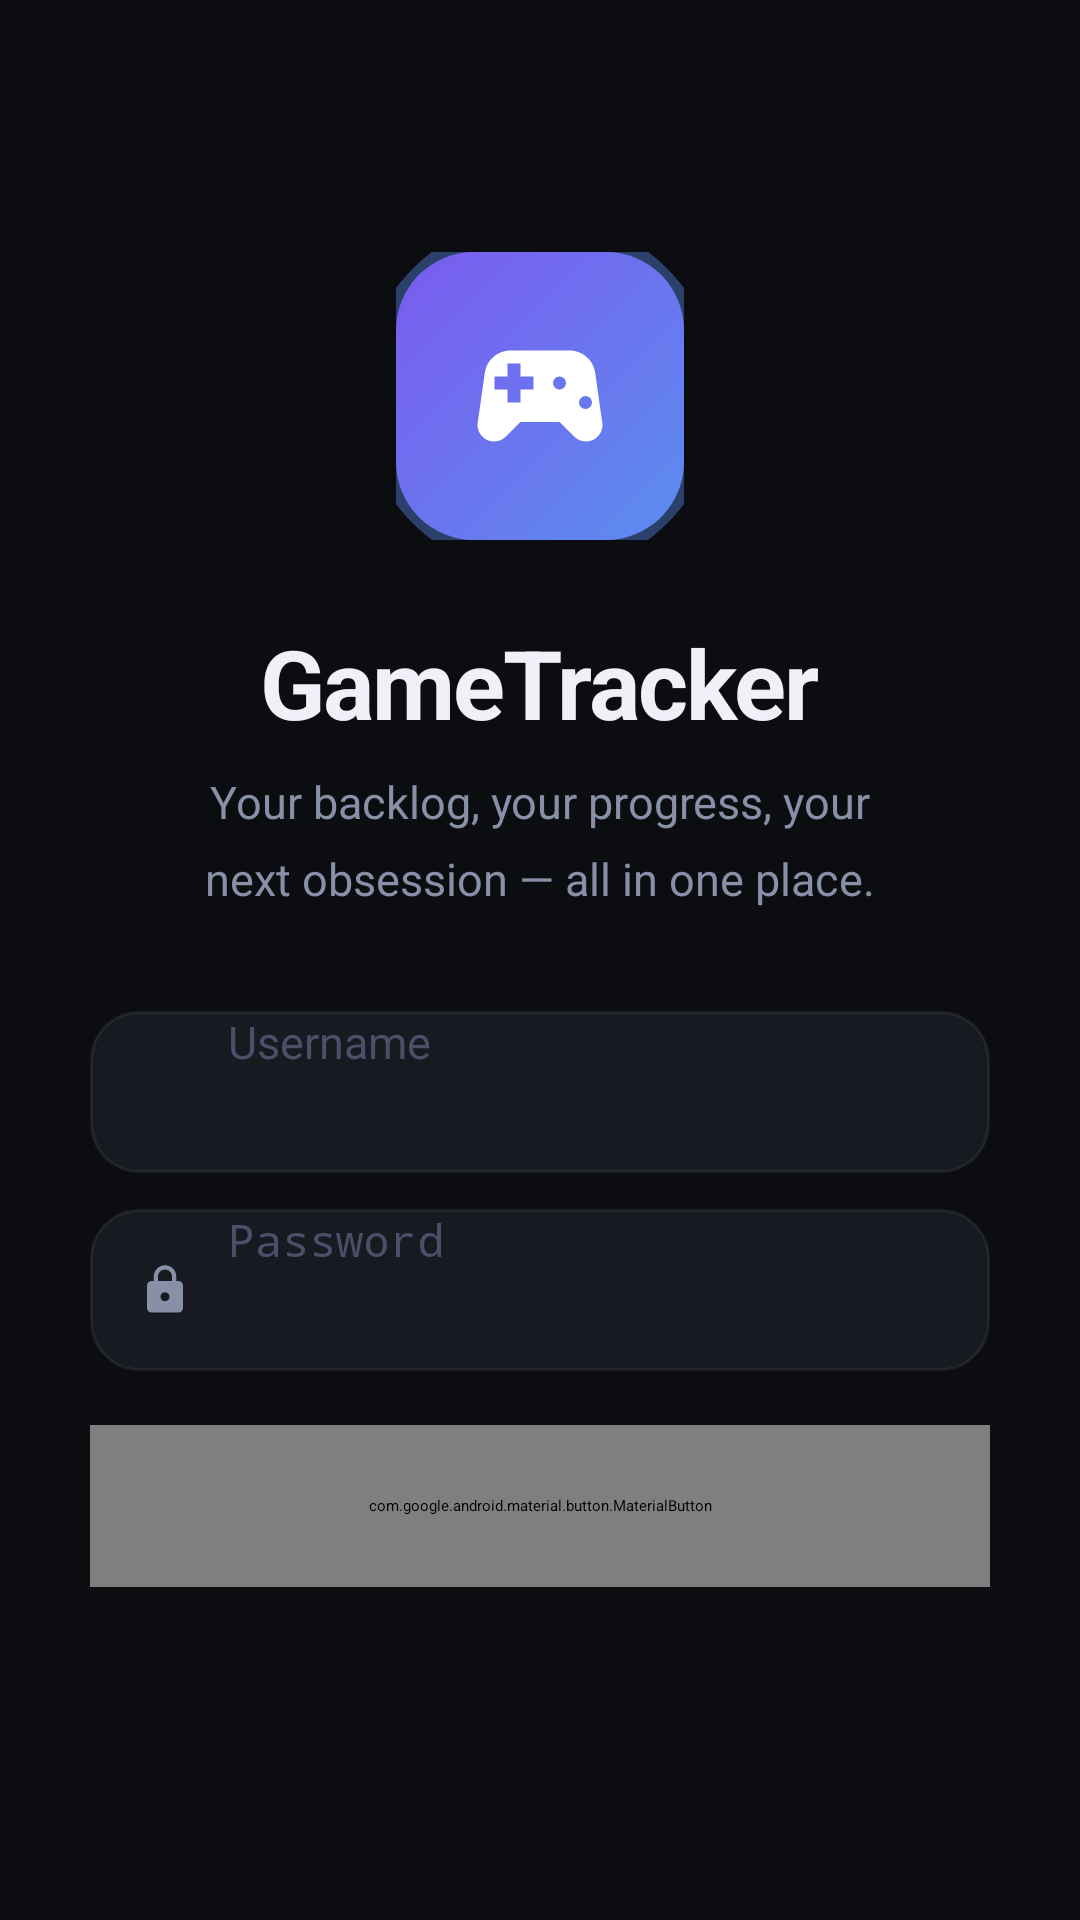

Produce the Android XML layout that renders to this screen, including the resource entries it uses.
<!-- AndroidManifest.xml: activity theme Theme.GmaeTrackerMobile -->
<!-- res/layout/activity_login.xml -->
<?xml version="1.0" encoding="utf-8"?>
<ScrollView xmlns:android="http://schemas.android.com/apk/res/android"
    xmlns:app="http://schemas.android.com/apk/res-auto"
    xmlns:tools="http://schemas.android.com/tools"
    android:layout_width="match_parent"
    android:layout_height="match_parent"
    android:background="@color/gt_surface_0"
    android:fillViewport="true">

    <LinearLayout
        android:layout_width="match_parent"
        android:layout_height="wrap_content"
        android:orientation="vertical"
        android:gravity="center_horizontal"
        android:paddingHorizontal="30dp"
        android:paddingTop="84dp"
        android:paddingBottom="40dp">

        
        <FrameLayout
            android:layout_width="96dp"
            android:layout_height="96dp"
            android:layout_marginBottom="26dp">

            <View
                android:layout_width="120dp"
                android:layout_height="120dp"
                android:layout_gravity="center"
                android:background="@drawable/glow_circle_bg"
                android:backgroundTint="?attr/colorPrimary"
                android:alpha="0.4" />

            <View
                android:layout_width="96dp"
                android:layout_height="96dp"
                android:background="@drawable/logo_gradient_bg" />

            <ImageView
                android:layout_width="52dp"
                android:layout_height="52dp"
                android:layout_gravity="center"
                android:src="@drawable/ic_gamepad"
                android:tint="#FFFFFF"
                android:contentDescription="GameTracker logo" />
        </FrameLayout>

        <TextView
            android:layout_width="wrap_content"
            android:layout_height="wrap_content"
            android:textStyle="bold"
            android:text="GameTracker"
            android:textSize="32sp"
            android:textColor="@color/gt_text_primary"
            android:letterSpacing="-0.02"
            tools:ignore="HardcodedText" />

        <TextView
            android:layout_width="250dp"
            android:layout_height="wrap_content"
            android:layout_marginTop="8dp"
            android:gravity="center"
            android:text="Your backlog, your progress, your next obsession — all in one place."
            android:textSize="15sp"
            android:textColor="@color/gt_text_secondary"
            android:lineSpacingMultiplier="1.4"
            tools:ignore="HardcodedText" />

        
        <LinearLayout
            android:layout_width="match_parent"
            android:layout_height="54dp"
            android:orientation="horizontal"
            android:gravity="center_vertical"
            android:background="@drawable/input_field_bg"
            android:paddingStart="16dp"
            android:paddingEnd="14dp"
            android:layout_marginTop="34dp"
            android:layout_marginBottom="12dp">

            <ImageView
                android:layout_width="18dp"
                android:layout_height="18dp"
                android:src="@drawable/ic_person"
                android:tint="@color/gt_text_secondary"
                android:layout_marginEnd="12dp"
                android:contentDescription="Username icon" />

            <EditText
                android:id="@+id/etUsername"
                android:layout_width="match_parent"
                android:layout_height="match_parent"
                android:hint="Username"
                android:inputType="text"
                android:background="@android:color/transparent"
                android:textColor="@color/gt_text_primary"
                android:textColorHint="@color/gt_text_muted"
                android:textSize="15sp"
                tools:ignore="HardcodedText,Autofill" />
        </LinearLayout>

        
        <LinearLayout
            android:layout_width="match_parent"
            android:layout_height="54dp"
            android:orientation="horizontal"
            android:gravity="center_vertical"
            android:background="@drawable/input_field_bg"
            android:paddingStart="16dp"
            android:paddingEnd="14dp"
            android:layout_marginBottom="18dp">

            <ImageView
                android:layout_width="18dp"
                android:layout_height="18dp"
                android:src="@drawable/ic_lock"
                android:tint="@color/gt_text_secondary"
                android:layout_marginEnd="12dp"
                android:contentDescription="Password icon" />

            <EditText
                android:id="@+id/etPassword"
                android:layout_width="match_parent"
                android:layout_height="match_parent"
                android:hint="Password"
                android:inputType="textPassword"
                android:background="@android:color/transparent"
                android:textColor="@color/gt_text_primary"
                android:textColorHint="@color/gt_text_muted"
                android:textSize="15sp"
                tools:ignore="HardcodedText,Autofill" />
        </LinearLayout>

        
        <com.google.android.material.button.MaterialButton
            android:id="@+id/btnLogin"
            android:layout_width="match_parent"
            android:layout_height="54dp"
            android:text="Sign In"
            android:textStyle="bold"
            android:textSize="16sp"
            android:textColor="#FFFFFF"
            android:backgroundTint="?attr/colorPrimary"
            app:cornerRadius="16dp"
            tools:ignore="HardcodedText" />

        
        <com.google.android.material.button.MaterialButton
            android:id="@+id/btnBiometric"
            style="@style/Widget.Material3.Button.TextButton"
            android:layout_width="match_parent"
            android:layout_height="50dp"
            android:layout_marginTop="10dp"
            android:text="Use Biometrics"
            android:textSize="14sp"
            android:textColor="@color/gt_text_secondary"
            app:icon="@drawable/ic_fingerprint"
            app:iconTint="@color/gt_text_secondary"
            app:iconSize="18dp"
            app:iconGravity="textStart"
            android:visibility="gone"
            tools:ignore="HardcodedText" />

        <TextView
            android:id="@+id/tvLoginStatus"
            android:accessibilityLiveRegion="polite"
            android:layout_width="match_parent"
            android:layout_height="wrap_content"
            android:layout_marginTop="14dp"
            android:textAlignment="center"
            android:textColor="#FF6B6B"
            android:textSize="13sp" />
    </LinearLayout>
</ScrollView>
<!-- resources referenced by this layout -->
<resources>
  <color name="gt_surface_0">#0C0D11</color>
  <color name="gt_text_muted">#4A5068</color>
  <color name="gt_text_primary">#F0F1F8</color>
  <color name="gt_text_secondary">#8890A8</color>
  <!-- drawable glow_circle_bg (drawable) -->
  <?xml version="1.0" encoding="utf-8"?>
  <shape xmlns:android="http://schemas.android.com/apk/res/android"
      android:shape="oval">
      <solid android:color="#5B8DEF" />
  </shape>
  <!-- drawable ic_fingerprint (drawable) -->
  <vector xmlns:android="http://schemas.android.com/apk/res/android"
      android:width="24dp"
      android:height="24dp"
      android:viewportWidth="24"
      android:viewportHeight="24">
      <path
          android:strokeColor="#ffffff"
          android:strokeWidth="1.7"
          android:strokeLineCap="round"
          android:fillColor="#00000000"
          android:pathData="M12,4a8,8 0,0 0,-8 8 M12,4a8,8 0,0 1,8 8 M8,12a4,4 0,0 1,8 0 M8,12v3 M16,12v4 M12,11v8" />
  </vector>
  <!-- drawable ic_gamepad (drawable) -->
  <?xml version="1.0" encoding="utf-8"?>
  <vector xmlns:android="http://schemas.android.com/apk/res/android"
      android:width="24dp"
      android:height="24dp"
      android:viewportWidth="24"
      android:viewportHeight="24">
      <path
          android:fillColor="#FFFFFF"
          android:pathData="M21.58,16.09L20.49,8.43C20.21,6.46 18.52,5 16.53,5L7.47,5C5.48,5 3.79,6.46 3.51,8.43L2.42,16.09C2.2,17.63 3.39,19 4.94,19c0.68,0 1.32,-0.27 1.79,-0.75L9,16l6,0 2.27,2.25C17.74,18.73 18.38,19 19.06,19c1.55,0 2.74,-1.37 2.52,-2.91zM11,11L9,11l0,2L7,13l0,-2L5,11l0,-2 2,0L7,7l2,0 0,2 2,0 0,2zM15,10m-1,0a1,1 0,1 1,2 0a1,1 0,1 1,-2 0M19,13m-1,0a1,1 0,1 1,2 0a1,1 0,1 1,-2 0" />
  </vector>
  <!-- drawable ic_lock (drawable) -->
  <?xml version="1.0" encoding="utf-8"?>
  <vector xmlns:android="http://schemas.android.com/apk/res/android"
      android:width="24dp"
      android:height="24dp"
      android:viewportWidth="24"
      android:viewportHeight="24">
      <path
          android:fillColor="#FFFFFF"
          android:pathData="M18,8h-1L17,6c0,-2.76 -2.24,-5 -5,-5S7,3.24 7,6v2H6c-1.1,0 -2,0.9 -2,2v10c0,1.1 0.9,2 2,2h12c1.1,0 2,-0.9 2,-2L20,10c0,-1.1 -0.9,-2 -2,-2zM12,17c-1.1,0 -2,-0.9 -2,-2s0.9,-2 2,-2 2,0.9 2,2 -0.9,2 -2,2zM15.1,8L8.9,8L8.9,6c0,-1.71 1.39,-3.1 3.1,-3.1 1.71,0 3.1,1.39 3.1,3.1L15.1,8z" />
  </vector>
  <!-- drawable input_field_bg (drawable) -->
  <?xml version="1.0" encoding="utf-8"?>
  <shape xmlns:android="http://schemas.android.com/apk/res/android"
      android:shape="rectangle">
      <solid android:color="#181A22" />
      <corners android:radius="16dp" />
      <stroke android:width="1dp" android:color="#12FFFFFF" />
  </shape>
  <!-- drawable logo_gradient_bg (drawable) -->
  <?xml version="1.0" encoding="utf-8"?>
  <shape xmlns:android="http://schemas.android.com/apk/res/android"
      android:shape="rectangle">
      <gradient
          android:type="linear"
          android:angle="135"
          android:startColor="#5B8DEF"
          android:endColor="#7B5BEF" />
      <corners android:radius="26dp" />
  </shape>
</resources>
